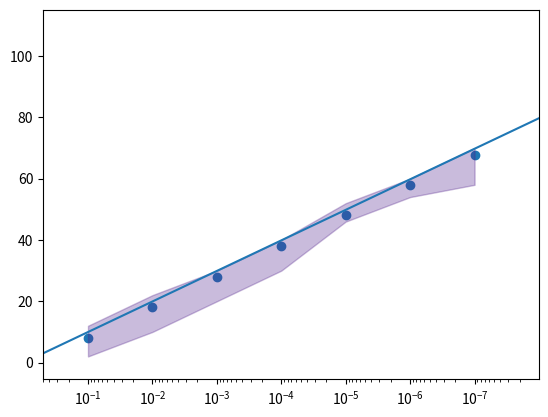

Generate this figure with matplotlib:
import numpy as np
from matplotlib import pyplot as plt


x = []
eps = 0.1
while(eps >= 1e-10):
    x.append(eps)
    eps = eps / 10

MAX = [12, 22, 30, 40, 52, 60, 70]
MIN = [2, 10, 20, 30, 46, 54, 58]
mean = [7.96, 18, 27.78, 38.04, 48.04, 57.92, 67.7]
x = x[:len(MAX)]

x_ideal = [1/(i+1) for i in range(0, int(1e11), 100000)]
y_ideal = [3*np.log2(1/eps) for eps in x_ideal]

# x.reverse()
# MAX.reverse()
# MIN.reverse()
# mean.reverse()

clr = plt.cm.Purples(0.9)
fig, ax = plt.subplots()
ax.scatter(x, mean)
ax.fill_between(x, MIN, MAX, alpha=0.3, edgecolor=clr, facecolor=clr)
ax.plot(x_ideal, y_ideal)

ax.set_xscale("log")
x.reverse()
ax.set_xticks(x)
ax.invert_xaxis()
ax.set_xlim(0.5, 1e-8)

plt.savefig("T_count.png")
